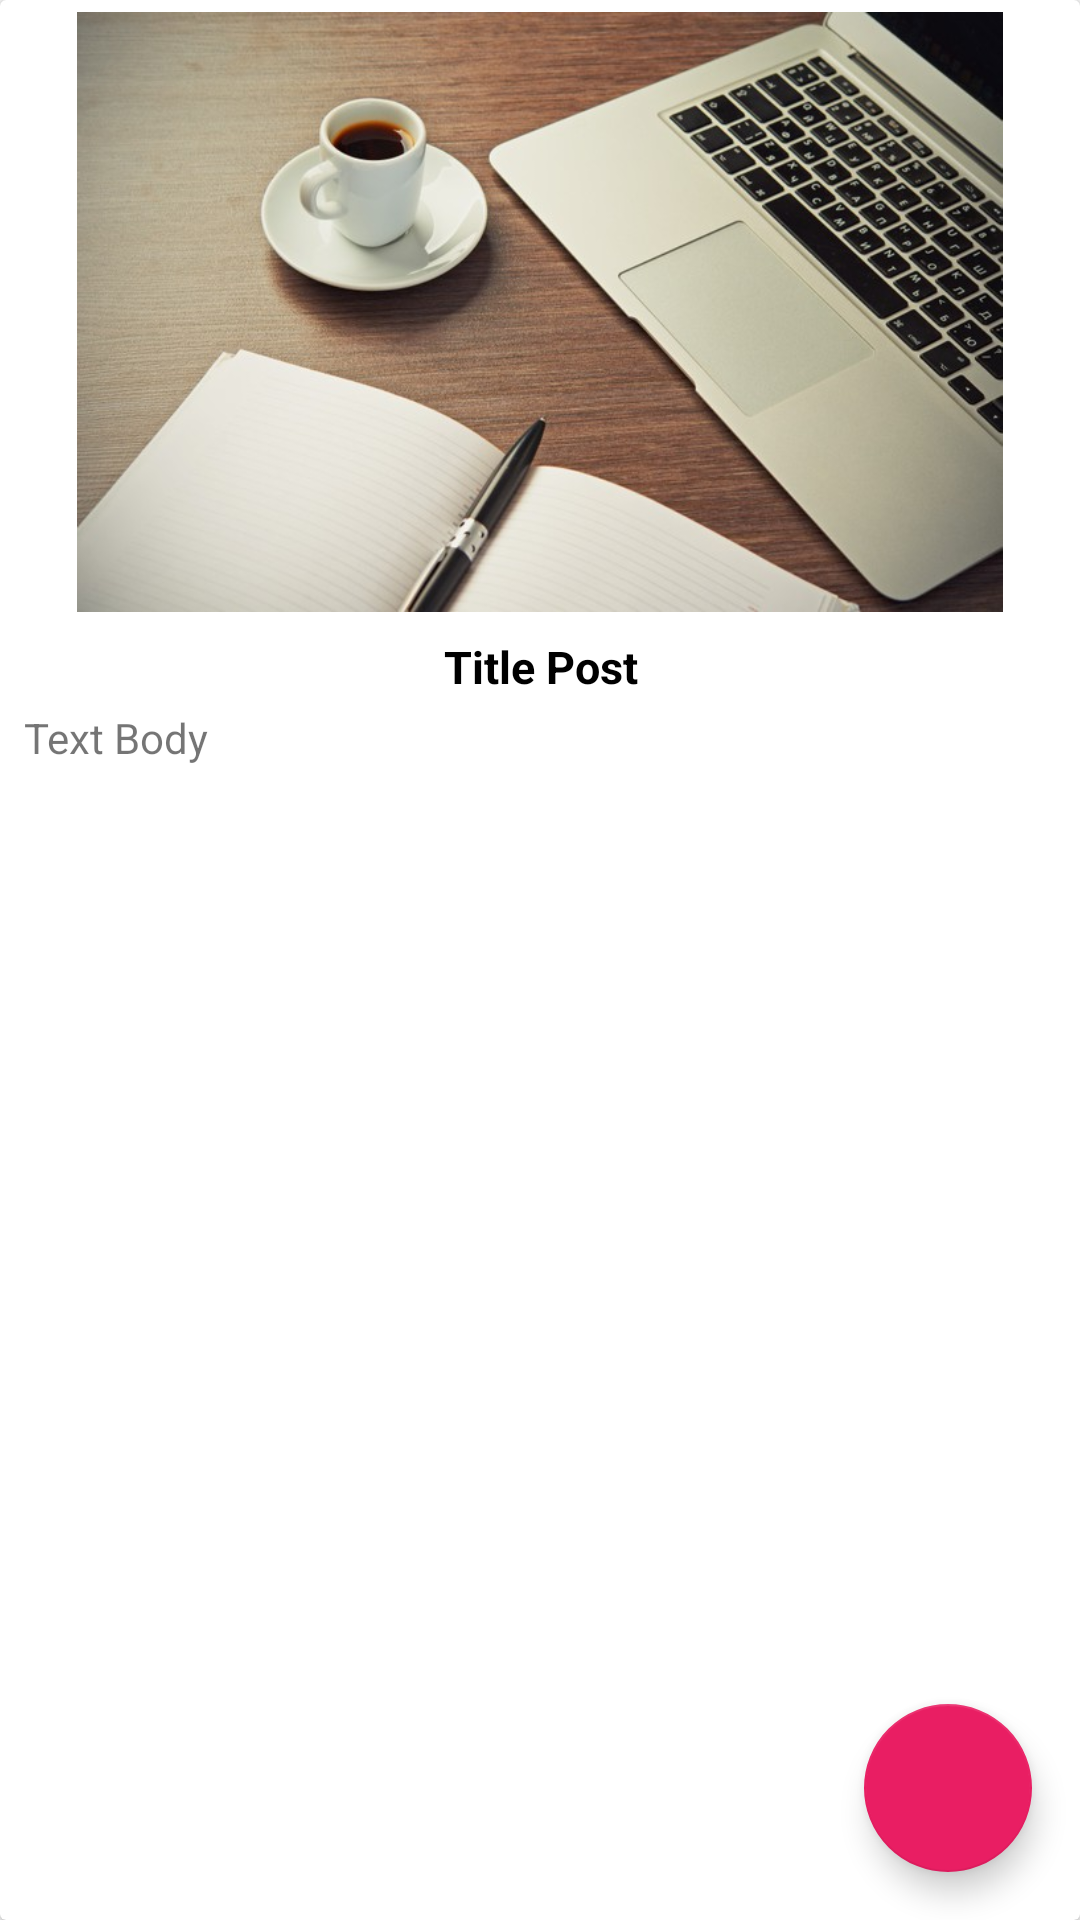

Android layout source for this screen:
<!-- AndroidManifest.xml: application theme AppTheme -->
<!-- res/layout/fragment_post.xml -->
<?xml version="1.0" encoding="utf-8"?>
<androidx.constraintlayout.widget.ConstraintLayout xmlns:android="http://schemas.android.com/apk/res/android"
    xmlns:app="http://schemas.android.com/apk/res-auto"
    xmlns:tools="http://schemas.android.com/tools"
    android:layout_width="match_parent"
    android:layout_height="match_parent">

    <androidx.cardview.widget.CardView
        android:id="@+id/cardView"
        android:layout_width="match_parent"
        android:layout_height="match_parent"
        app:layout_constraintBottom_toBottomOf="parent"
        app:layout_constraintEnd_toEndOf="parent"
        app:layout_constraintStart_toStartOf="parent"
        app:layout_constraintTop_toTopOf="parent">

        <androidx.constraintlayout.widget.ConstraintLayout
            android:layout_width="fill_parent"
            android:layout_height="fill_parent">


            <ImageView
                android:id="@+id/ivPost"
                android:layout_width="0dp"
                android:layout_height="200dp"
                android:layout_marginStart="8dp"
                android:layout_marginTop="4dp"
                android:layout_marginEnd="8dp"
                app:layout_constraintEnd_toEndOf="parent"
                app:layout_constraintStart_toStartOf="parent"
                app:layout_constraintTop_toTopOf="parent"
                app:srcCompat="@drawable/coffee" />

            <TextView
                android:id="@+id/tvTitle"
                android:layout_width="0dp"
                android:layout_height="wrap_content"
                android:layout_marginTop="8dp"
                android:text="Title Post"
                android:textAlignment="center"
                android:textColor="@android:color/black"
                android:textSize="15sp"
                android:textStyle="bold"
                app:layout_constraintEnd_toEndOf="@+id/ivPost"
                app:layout_constraintStart_toStartOf="@+id/ivPost"
                app:layout_constraintTop_toBottomOf="@+id/ivPost" />

            <TextView
                android:id="@+id/tvBody"
                android:layout_width="0dp"
                android:layout_height="wrap_content"
                android:layout_marginTop="4dp"
                android:text="Text Body"
                app:layout_constraintEnd_toEndOf="@+id/tvTitle"
                app:layout_constraintStart_toStartOf="@+id/tvTitle"
                app:layout_constraintTop_toBottomOf="@+id/tvTitle" />

            <com.google.android.material.floatingactionbutton.FloatingActionButton
                android:id="@+id/fb"
                android:layout_width="wrap_content"
                android:layout_height="wrap_content"
                android:layout_marginEnd="16dp"
                android:layout_marginBottom="16dp"
                android:clickable="true"
                app:layout_constraintBottom_toBottomOf="parent"
                app:layout_constraintEnd_toEndOf="parent"
                app:srcCompat="@drawable/ic_favorites_posts" />

        </androidx.constraintlayout.widget.ConstraintLayout>
    </androidx.cardview.widget.CardView>
</androidx.constraintlayout.widget.ConstraintLayout>
<!-- resources referenced by this layout -->
<resources>
  <!-- drawable coffee: jpg bitmap (drawable, 79964 bytes) -->
  <style name="AppTheme" parent="Theme.AppCompat.Light.NoActionBar">
          
          <item name="colorPrimary">@color/primaryColor</item>
          <item name="colorPrimaryDark">@color/primaryDarkColor</item>
          <item name="colorAccent">@color/secondaryLightColor</item>
  
      </style>
  <color name="primaryColor">#FFFFFF</color>
  <color name="primaryDarkColor">#000000</color>
  <color name="secondaryLightColor">#E91E63</color>
</resources>
